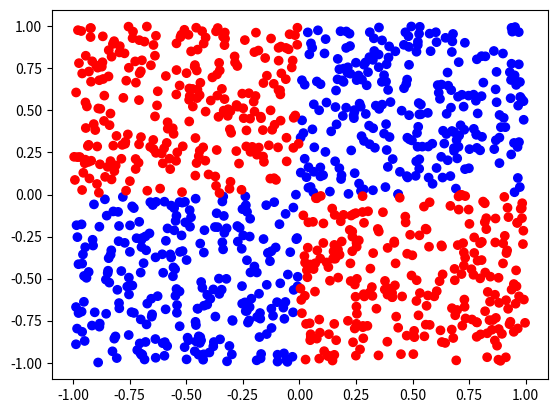

Write the Python code that produced this figure.
#!/usr/bin/env python3
# -*- coding: utf-8 -*-
"""
Created on Sun Aug 30 16:14:56 2020

@author: josegrau
"""

#NumpyStackExercise6

import numpy as np
import matplotlib.pyplot as plt
from matplotlib import colors

X = np.random.random((1000,2))
X[:250] -= 1
X[500:750,0] -= 1
X[750:,1] -= 1

Y = np.zeros(1000)
Y[500:] = 1

colores = colors.ListedColormap(['b','r'])

plt.scatter(X[:,0],X[:,1],c=Y,cmap = colores)
plt.show()